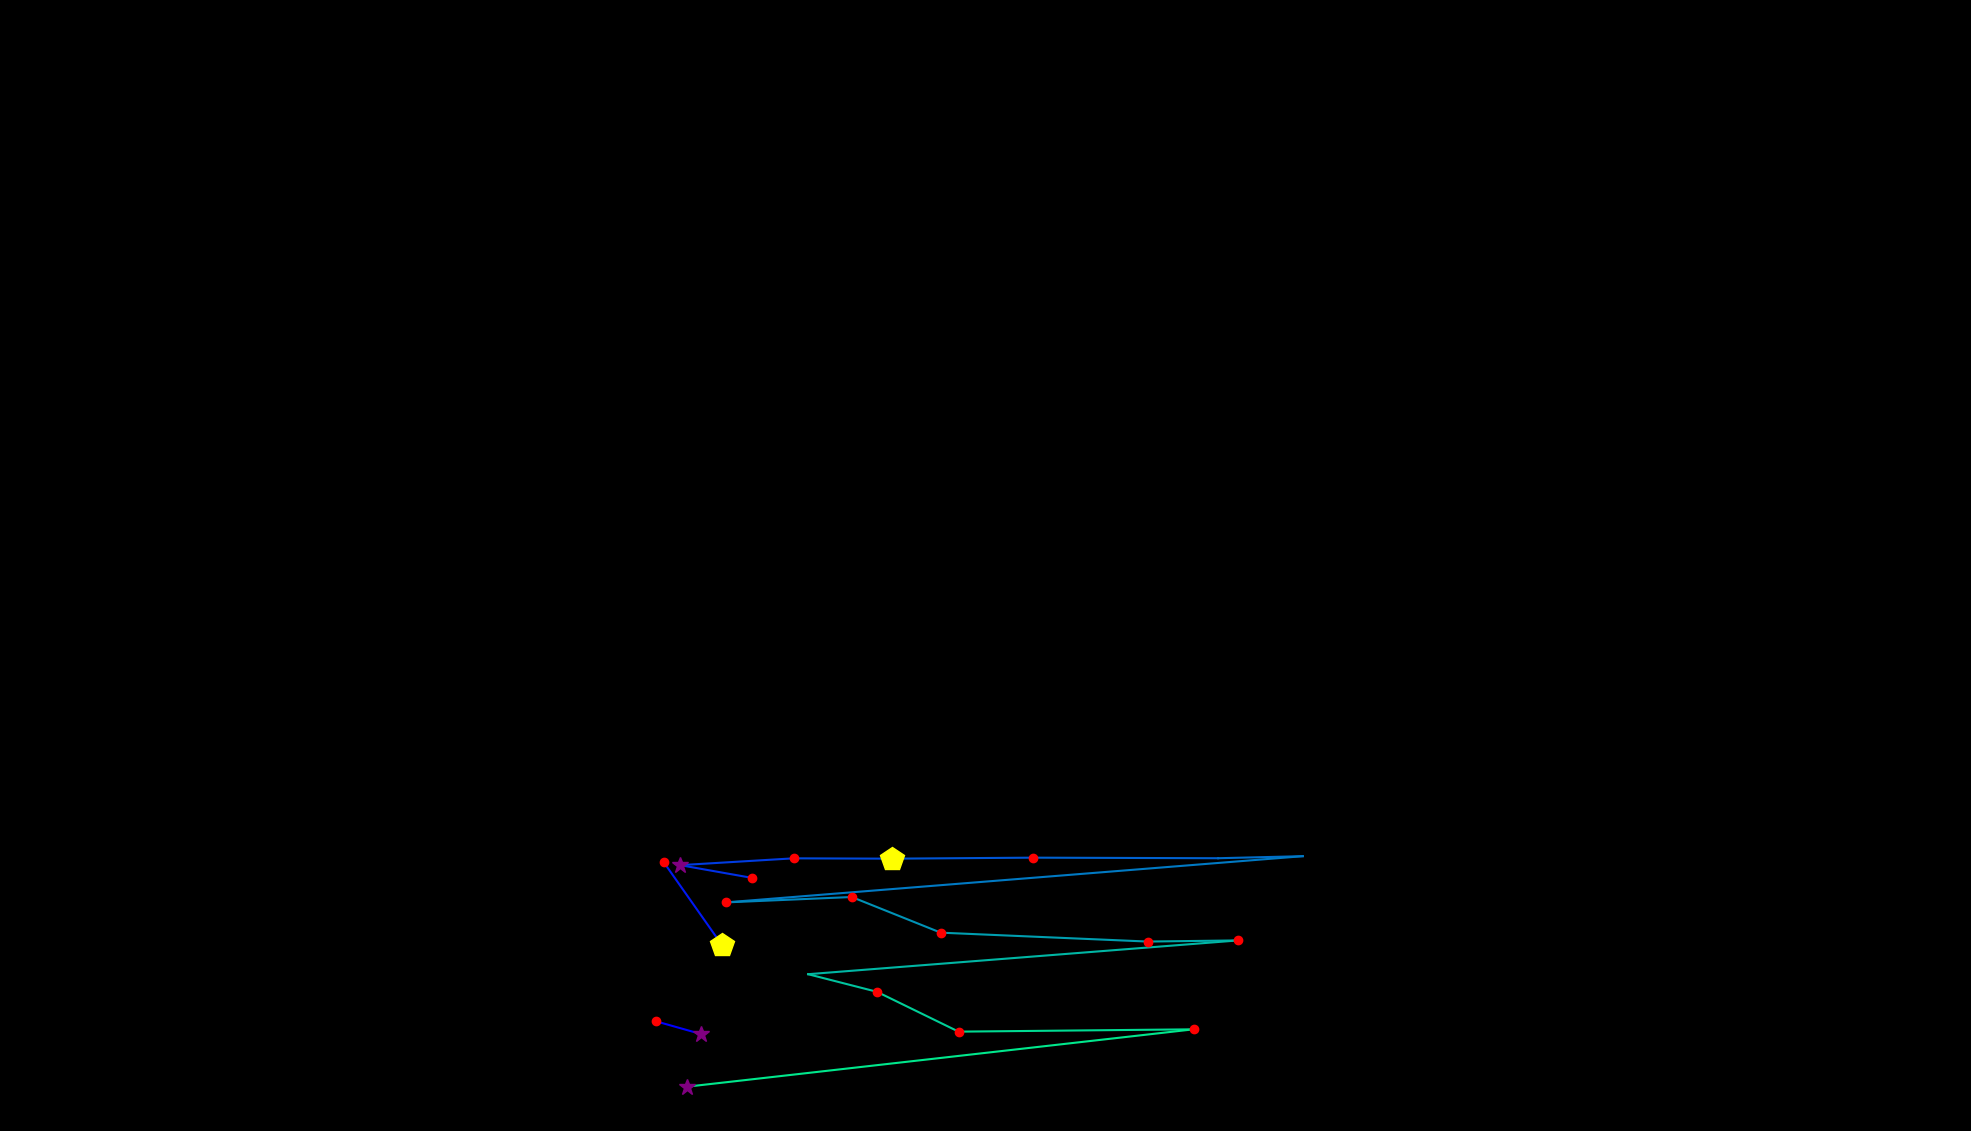

Values plotted in this chart, from the file beside it:
, fixation_id, timestamp, avg_gaze_x, avg_gaze_y, duration
0, 140.0, 37833, 910.3, 126, 313.4
1, 141.0, 38170, 852.4, 142.3, 120.5
2, 146.0, 39653, 937.7, 241.4, 445.9
3, 147.0, 40159, 862.2, 348.7, 180.8
4, 151.0, 41147, 976.1, 328.8, 168.7
5, 152.0, 41340, 883.4, 345.3, 253.1
6, 153.0, 41617, 1031, 354.1, 168.7
7, 154.0, 41810, 1158, 353.7, 421.8
8, 155.0, 42413, 1342, 355, 241.1
9, 156.0, 42823, 1582, 354.2, 36.16
10, 157.0, 42931, 1692, 356.9, 36.16
11, 158.0, 43100, 942.4, 296.9, 168.7
12, 159.0, 43305, 1106, 303.9, 229
13, 160.0, 43594, 1222, 257.6, 120.5
14, 161.0, 43775, 1491, 246, 144.6
15, 162.0, 44052, 1608, 247.5, 132.6
16, 163.0, 44245, 1050, 203.6, 108.5
17, 164.0, 44474, 1139, 180.8, 156.7
18, 165.0, 44763, 1245, 129, 120.5
19, 166.0, 44980, 1550, 132.1, 156.7
20, 167.0, 45233, 891.9, 57.53, 289.3
